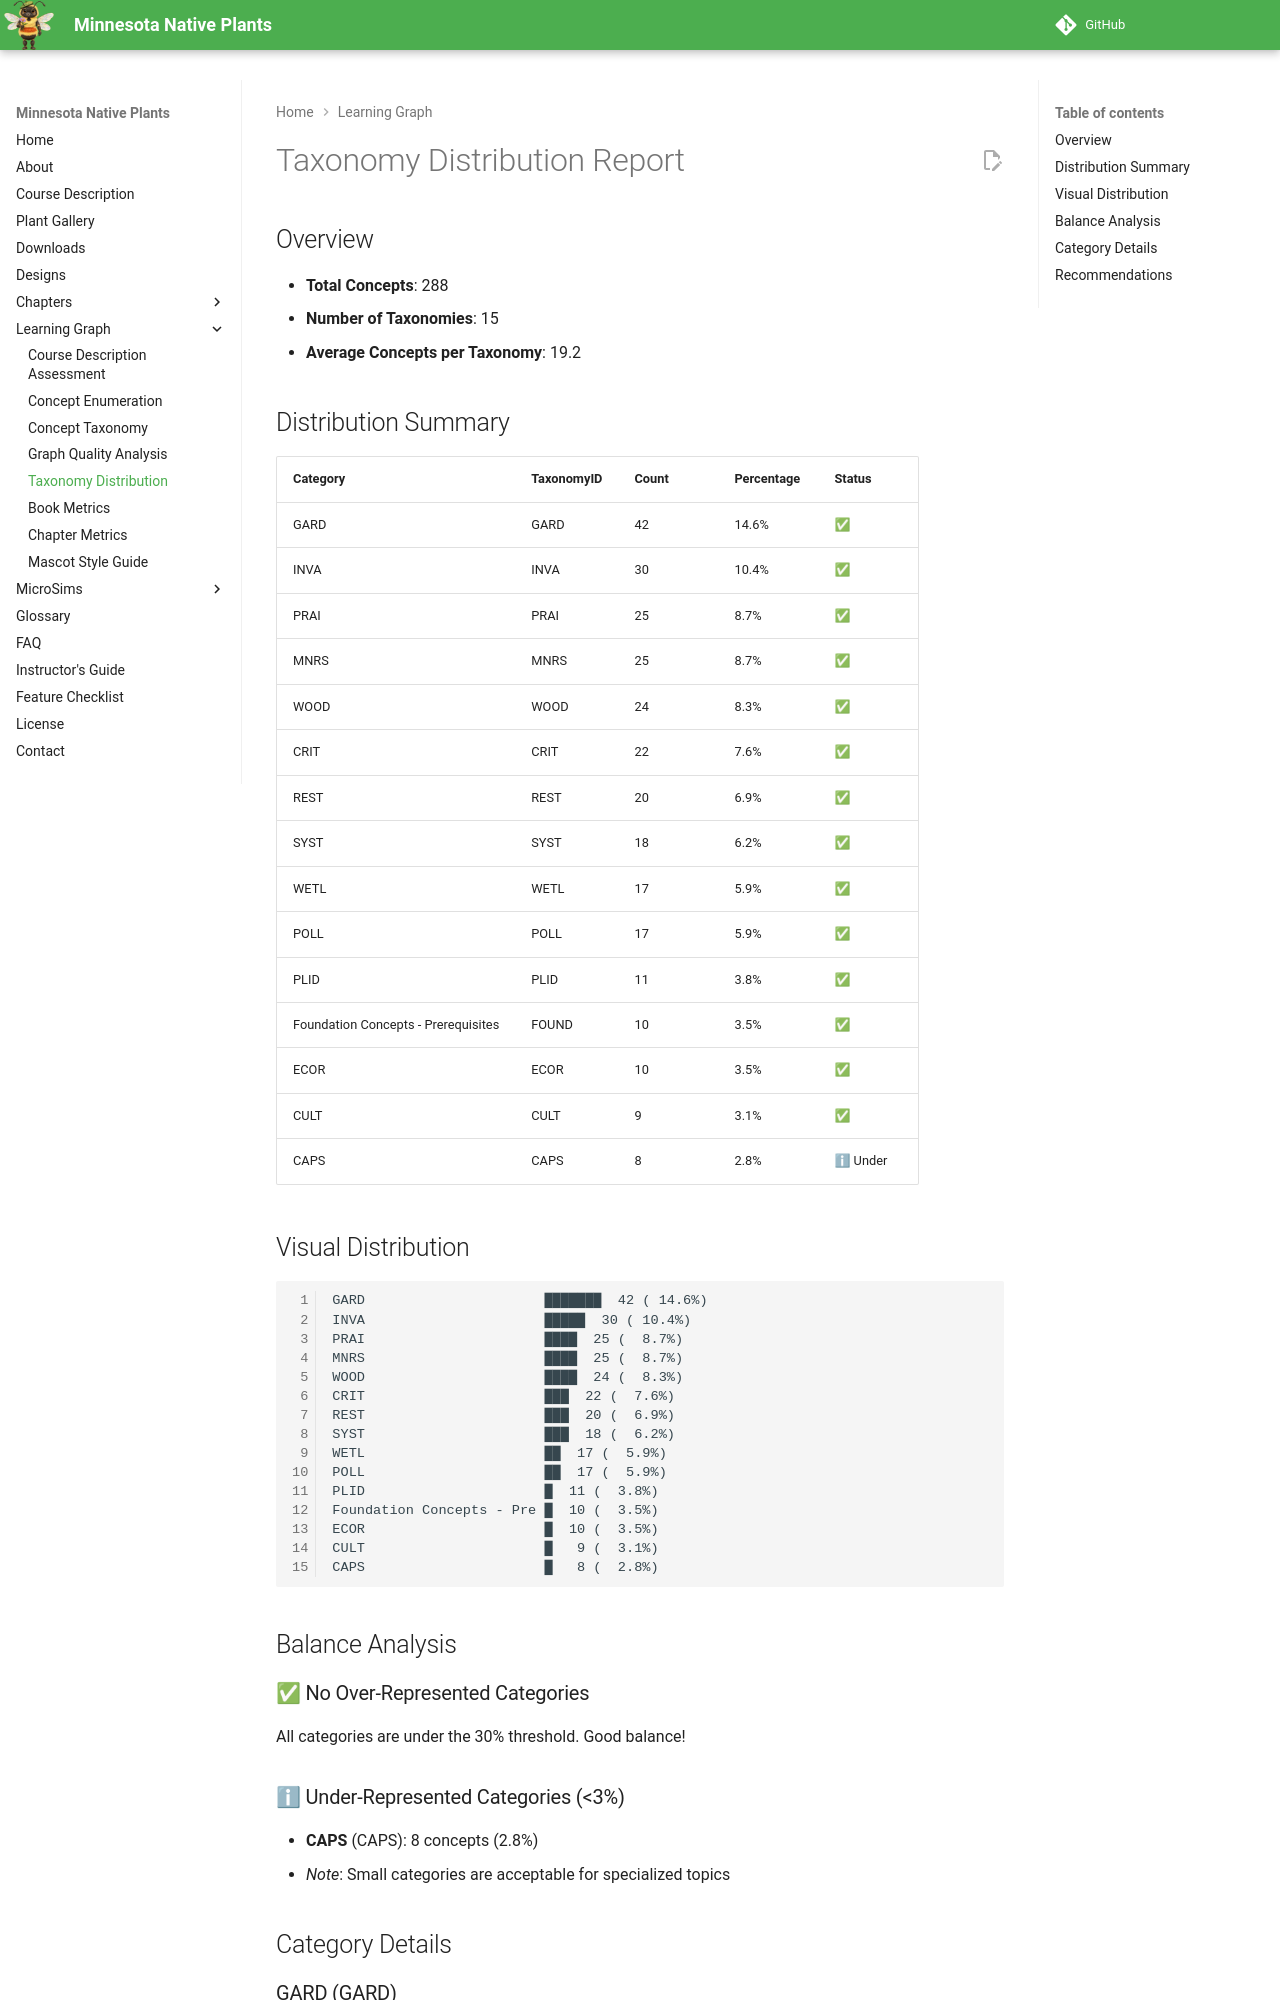

repository: arunbatchu/minnesota-native-plants · page: learning-graph/taxonomy-distribution/index.html · generator: mkdocs

# Taxonomy Distribution Report

## Overview

- **Total Concepts**: 288
- **Number of Taxonomies**: 15
- **Average Concepts per Taxonomy**: 19.2

## Distribution Summary

| Category | TaxonomyID | Count | Percentage | Status |
|----------|-----------|-------|------------|--------|
| GARD | GARD | 42 | 14.6% | ✅ |
| INVA | INVA | 30 | 10.4% | ✅ |
| PRAI | PRAI | 25 | 8.7% | ✅ |
| MNRS | MNRS | 25 | 8.7% | ✅ |
| WOOD | WOOD | 24 | 8.3% | ✅ |
| CRIT | CRIT | 22 | 7.6% | ✅ |
| REST | REST | 20 | 6.9% | ✅ |
| SYST | SYST | 18 | 6.2% | ✅ |
| WETL | WETL | 17 | 5.9% | ✅ |
| POLL | POLL | 17 | 5.9% | ✅ |
| PLID | PLID | 11 | 3.8% | ✅ |
| Foundation Concepts - Prerequisites | FOUND | 10 | 3.5% | ✅ |
| ECOR | ECOR | 10 | 3.5% | ✅ |
| CULT | CULT | 9 | 3.1% | ✅ |
| CAPS | CAPS | 8 | 2.8% | ℹ Under |
